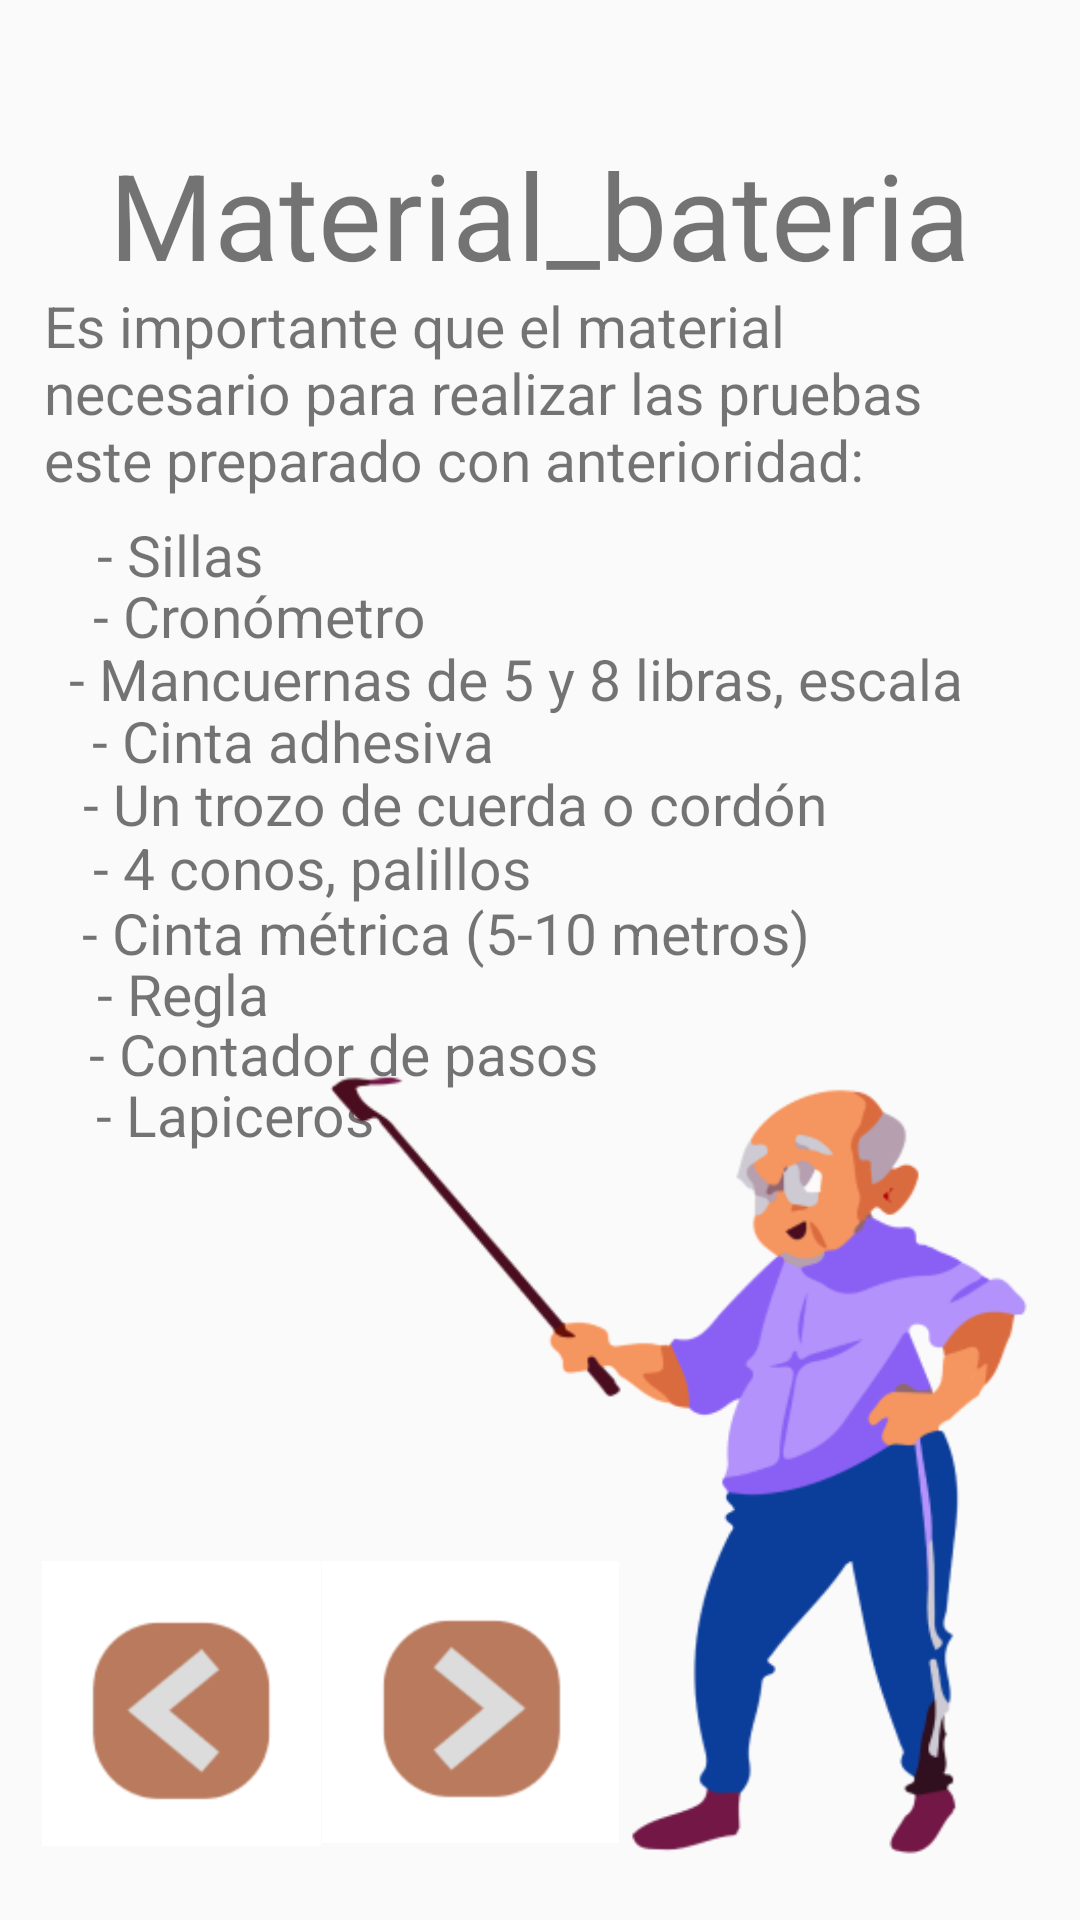

The Android layout XML behind this screen, and the referenced resources:
<!-- AndroidManifest.xml: application theme Theme.Design.Light.NoActionBar -->
<!-- res/layout/activity_materiales_bateria.xml -->
<?xml version="1.0" encoding="utf-8"?>
<androidx.constraintlayout.widget.ConstraintLayout xmlns:android="http://schemas.android.com/apk/res/android"
    xmlns:app="http://schemas.android.com/apk/res-auto"
    xmlns:tools="http://schemas.android.com/tools"
    android:id="@+id/main"
    android:layout_width="match_parent"
    android:layout_height="match_parent"
    tools:context=".materiales_bateria">

    <TextView
        android:id="@+id/textView6"
        android:layout_width="wrap_content"
        android:layout_height="wrap_content"
        android:text="Material_bateria"
        android:textSize="40sp"
        app:layout_constraintBottom_toBottomOf="parent"
        app:layout_constraintEnd_toEndOf="parent"
        app:layout_constraintHorizontal_bias="0.496"
        app:layout_constraintStart_toStartOf="parent"
        app:layout_constraintTop_toTopOf="parent"
        app:layout_constraintVertical_bias="0.076" />

    <ImageButton
        android:id="@+id/imageButtonmateatras"
        android:layout_width="93dp"
        android:layout_height="95dp"
        app:layout_constraintBottom_toBottomOf="parent"
        app:layout_constraintEnd_toEndOf="parent"
        app:layout_constraintHorizontal_bias="0.053"
        android:background="@color/white"
        app:layout_constraintStart_toStartOf="parent"
        app:layout_constraintTop_toTopOf="parent"
        app:layout_constraintVertical_bias="0.955"
        app:srcCompat="@mipmap/regresar" />

    <ImageButton
        android:id="@+id/imageButtonmateseguir"
        android:layout_width="99dp"
        android:layout_height="94dp"
        app:layout_constraintBottom_toBottomOf="parent"
        app:layout_constraintEnd_toEndOf="parent"
        android:background="@color/white"
        app:layout_constraintHorizontal_bias="0.411"
        app:layout_constraintStart_toStartOf="parent"
        app:layout_constraintTop_toTopOf="parent"
        app:layout_constraintVertical_bias="0.953"
        app:srcCompat="@mipmap/seguir" />

    <TextView
        android:id="@+id/descripcionMateriales"
        android:layout_width="330dp"
        android:layout_height="84dp"
        android:text="Es importante que el material necesario para realizar las pruebas este preparado con anterioridad:"
        android:textSize="19dp"
        app:layout_constraintBottom_toBottomOf="parent"
        app:layout_constraintEnd_toEndOf="parent"
        app:layout_constraintHorizontal_bias="0.492"
        app:layout_constraintStart_toStartOf="parent"
        app:layout_constraintTop_toTopOf="parent"
        app:layout_constraintVertical_bias="0.172"
        tools:ignore="MissingConstraints" />

    <TextView
        android:id="@+id/cintametrica"
        android:layout_width="wrap_content"
        android:layout_height="wrap_content"
        android:text="- Cinta métrica (5-10 metros)"
        android:textSize="19dp"
        app:layout_constraintBottom_toBottomOf="parent"
        app:layout_constraintEnd_toEndOf="parent"
        app:layout_constraintHorizontal_bias="0.233"
        app:layout_constraintStart_toStartOf="parent"
        app:layout_constraintTop_toTopOf="parent"
        app:layout_constraintVertical_bias="0.485" />

    <TextView
        android:id="@+id/contador"
        android:layout_width="wrap_content"
        android:layout_height="wrap_content"
        android:text="- Contador de pasos"
        android:textSize="19dp"
        app:layout_constraintBottom_toBottomOf="parent"
        app:layout_constraintEnd_toEndOf="parent"
        app:layout_constraintHorizontal_bias="0.156"
        app:layout_constraintStart_toStartOf="parent"
        app:layout_constraintTop_toTopOf="parent"
        app:layout_constraintVertical_bias="0.551" />

    <TextView
        android:id="@+id/mancuernastext"
        android:layout_width="wrap_content"
        android:layout_height="wrap_content"
        android:text="- Mancuernas de 5 y 8 libras, escala"
        android:textSize="19dp"
        app:layout_constraintBottom_toBottomOf="parent"
        app:layout_constraintEnd_toEndOf="parent"
        app:layout_constraintHorizontal_bias="0.372"
        app:layout_constraintStart_toStartOf="parent"
        app:layout_constraintTop_toTopOf="parent"
        app:layout_constraintVertical_bias="0.347" />

    <TextView
        android:id="@+id/cintatext"
        android:layout_width="wrap_content"
        android:layout_height="wrap_content"
        android:text="- Cinta adhesiva"
        android:textSize="19dp"
        app:layout_constraintBottom_toBottomOf="parent"
        app:layout_constraintEnd_toEndOf="parent"
        app:layout_constraintHorizontal_bias="0.135"
        app:layout_constraintStart_toStartOf="parent"
        app:layout_constraintTop_toTopOf="parent"
        app:layout_constraintVertical_bias="0.381" />

    <TextView
        android:id="@+id/sillatext"
        android:layout_width="wrap_content"
        android:layout_height="wrap_content"
        android:text="- Sillas"
        android:textSize="19dp"
        app:layout_constraintBottom_toBottomOf="parent"
        app:layout_constraintEnd_toEndOf="parent"
        app:layout_constraintHorizontal_bias="0.106"
        app:layout_constraintStart_toStartOf="parent"
        app:layout_constraintTop_toTopOf="parent"
        app:layout_constraintVertical_bias="0.28" />

    <TextView
        android:id="@+id/palillos"
        android:layout_width="wrap_content"
        android:layout_height="wrap_content"
        android:text="- 4 conos, palillos"
        android:textSize="19dp"
        app:layout_constraintBottom_toBottomOf="parent"
        app:layout_constraintEnd_toEndOf="parent"
        app:layout_constraintHorizontal_bias="0.145"
        app:layout_constraintStart_toStartOf="parent"
        app:layout_constraintTop_toTopOf="parent"
        app:layout_constraintVertical_bias="0.45" />

    <TextView
        android:id="@+id/regla"
        android:layout_width="wrap_content"
        android:layout_height="wrap_content"
        android:text="- Regla"
        android:textSize="19dp"
        app:layout_constraintBottom_toBottomOf="parent"
        app:layout_constraintEnd_toEndOf="parent"
        app:layout_constraintHorizontal_bias="0.107"
        app:layout_constraintStart_toStartOf="parent"
        app:layout_constraintTop_toTopOf="parent"
        app:layout_constraintVertical_bias="0.518" />

    <TextView
        android:id="@+id/lapicero"
        android:layout_width="wrap_content"
        android:layout_height="wrap_content"
        android:text="- Lapiceros"
        android:textSize="19dp"
        app:layout_constraintBottom_toBottomOf="parent"
        app:layout_constraintEnd_toEndOf="parent"
        app:layout_constraintHorizontal_bias="0.12"
        app:layout_constraintStart_toStartOf="parent"
        app:layout_constraintTop_toTopOf="parent"
        app:layout_constraintVertical_bias="0.584" />

    <TextView
        android:id="@+id/cronometrotext"
        android:layout_width="wrap_content"
        android:layout_height="wrap_content"
        android:text="- Cronómetro"
        android:textSize="19dp"
        app:layout_constraintBottom_toBottomOf="parent"
        app:layout_constraintEnd_toEndOf="parent"
        app:layout_constraintHorizontal_bias="0.124"
        app:layout_constraintStart_toStartOf="parent"
        app:layout_constraintTop_toTopOf="parent"
        app:layout_constraintVertical_bias="0.313" />

    <TextView
        android:id="@+id/cuerdatext"
        android:layout_width="wrap_content"
        android:layout_height="wrap_content"
        android:text="- Un trozo de cuerda o cordón"
        android:textSize="19dp"
        app:layout_constraintBottom_toBottomOf="parent"
        app:layout_constraintEnd_toEndOf="parent"
        app:layout_constraintHorizontal_bias="0.248"
        app:layout_constraintStart_toStartOf="parent"
        app:layout_constraintTop_toTopOf="parent"
        app:layout_constraintVertical_bias="0.415" />

    <ImageView
        android:id="@+id/participanteimagen"
        android:layout_width="249dp"
        android:layout_height="283dp"
        app:layout_constraintBottom_toBottomOf="parent"
        app:layout_constraintEnd_toEndOf="parent"
        app:layout_constraintHorizontal_bias="0.916"
        app:layout_constraintStart_toStartOf="parent"
        app:layout_constraintTop_toTopOf="parent"
        app:layout_constraintVertical_bias="0.968"
        app:srcCompat="@mipmap/participante_materialesbateria" />

</androidx.constraintlayout.widget.ConstraintLayout>
<!-- resources referenced by this layout -->
<resources>
  <color name="white">#FFFFFFFF</color>
  <!-- mipmap participante_materialesbateria: png bitmap (mipmap-hdpi, 30620 bytes) -->
  <!-- mipmap regresar: png bitmap (mipmap-hdpi, 3436 bytes) -->
  <!-- mipmap seguir: png bitmap (mipmap-hdpi, 3495 bytes) -->
</resources>
